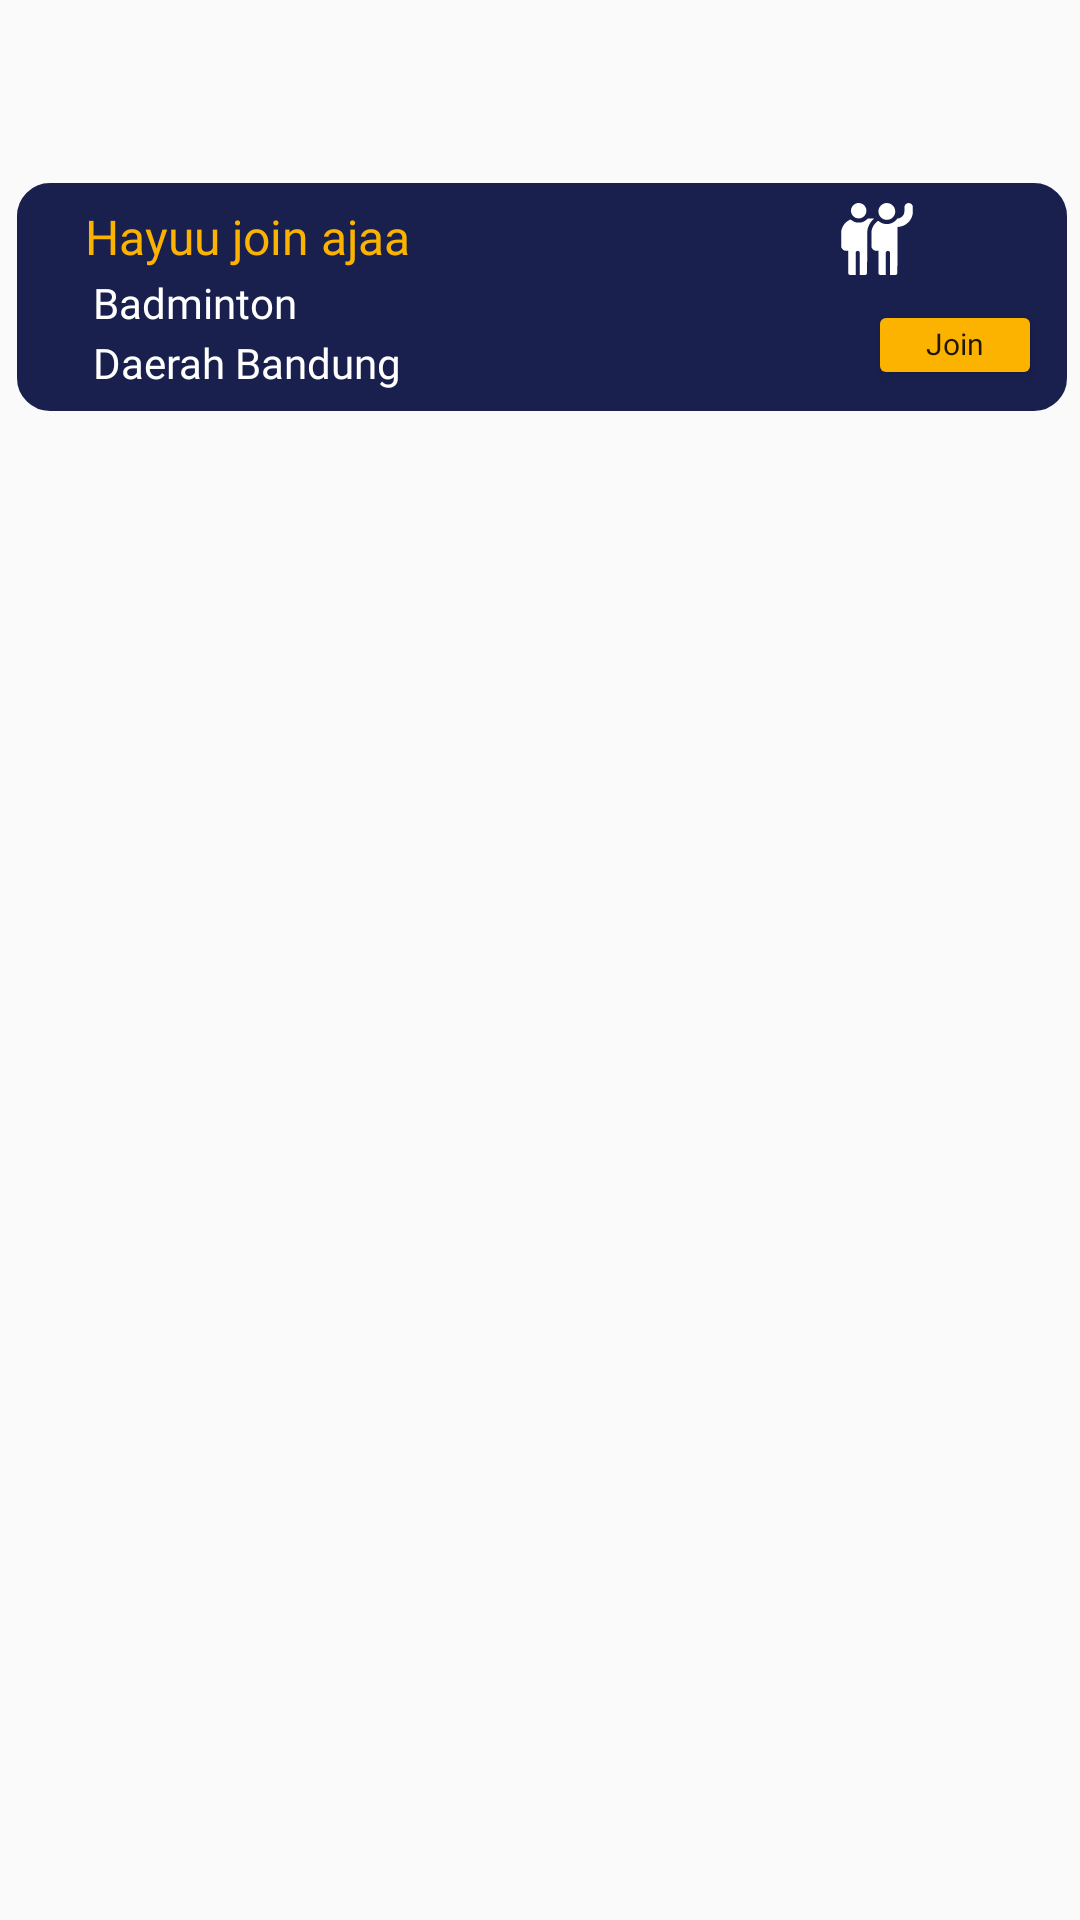

Here is an Android app screen rendered from its layout file. Give the layout XML and the strings, colors and styles it references.
<!-- AndroidManifest.xml: application theme Theme.SportyBooky -->
<!-- res/layout/room_component.xml -->
<?xml version="1.0" encoding="utf-8"?>

<androidx.constraintlayout.widget.ConstraintLayout xmlns:android="http://schemas.android.com/apk/res/android"
    xmlns:tools="http://schemas.android.com/tools"
    android:layout_width="match_parent"
    android:layout_height="wrap_content"
    android:layout_marginTop="10dp"
    xmlns:app="http://schemas.android.com/apk/res-auto">


    <ImageView
        android:id="@+id/bandung"
        android:layout_width="350dp"
        android:layout_height="76dp"
        app:layout_constraintBottom_toBottomOf="parent"
        app:layout_constraintEnd_toEndOf="parent"
        app:layout_constraintHorizontal_bias="0.557"
        app:layout_constraintStart_toStartOf="parent"
        app:layout_constraintTop_toTopOf="parent"
        app:layout_constraintVertical_bias="0.108"
        app:srcCompat="@drawable/option" />

    <TextView
        android:id="@+id/roomName"
        android:layout_width="wrap_content"
        android:layout_height="wrap_content"
        android:fontFamily="@font/acme"
        android:text="Hayuu join ajaa"
        android:textColor="#FCB300"
        android:textSize="16sp"
        app:layout_constraintBottom_toBottomOf="@+id/bandung"
        app:layout_constraintEnd_toEndOf="parent"
        app:layout_constraintHorizontal_bias="0.092"
        app:layout_constraintStart_toStartOf="@+id/bandung"
        app:layout_constraintTop_toTopOf="@+id/bandung"
        app:layout_constraintVertical_bias="0.127" />

    <TextView
        android:id="@+id/roomType"
        android:layout_width="wrap_content"
        android:layout_height="wrap_content"
        android:fontFamily="@font/acme"
        android:text="Badminton"
        android:textColor="#FFFFFF"
        android:textSize="14sp"
        app:layout_constraintBottom_toBottomOf="@+id/bandung"
        app:layout_constraintEnd_toEndOf="@+id/bandung"
        app:layout_constraintHorizontal_bias="0.09"
        app:layout_constraintStart_toStartOf="@+id/bandung"
        app:layout_constraintTop_toTopOf="@+id/bandung"
        app:layout_constraintVertical_bias="0.534" />

    <TextView
        android:id="@+id/roomCurrent"
        android:layout_width="wrap_content"
        android:layout_height="wrap_content"
        android:layout_marginStart="8dp"
        android:layout_marginTop="3dp"
        android:fontFamily="@font/acme"
        android:text="2"
        android:textColor="#FFFFFF"
        android:textSize="14sp"
        app:layout_constraintBottom_toBottomOf="parent"
        app:layout_constraintStart_toEndOf="@+id/imageView4"
        app:layout_constraintTop_toTopOf="parent"
        app:layout_constraintVertical_bias="0.163" />

    <TextView
        android:id="@+id/roomLocation"
        android:layout_width="wrap_content"
        android:layout_height="wrap_content"
        android:fontFamily="@font/abhaya_libre_medium"
        android:text="Daerah Bandung"
        android:textColor="#FFFFFF"
        android:textSize="14sp"
        app:layout_constraintBottom_toBottomOf="@+id/bandung"
        app:layout_constraintEnd_toEndOf="@+id/bandung"
        app:layout_constraintHorizontal_bias="0.102"
        app:layout_constraintStart_toStartOf="@+id/bandung"
        app:layout_constraintTop_toTopOf="@+id/bandung"
        app:layout_constraintVertical_bias="0.881" />

    <ImageView
        android:id="@+id/imageView4"
        android:layout_width="wrap_content"
        android:layout_height="wrap_content"
        app:layout_constraintBottom_toBottomOf="parent"
        app:layout_constraintEnd_toEndOf="parent"
        app:layout_constraintHorizontal_bias="0.834"
        app:layout_constraintStart_toStartOf="parent"
        app:layout_constraintTop_toTopOf="parent"
        app:layout_constraintVertical_bias="0.11"
        app:srcCompat="@drawable/teamwork" />

    <Button
        android:id="@+id/go_joinChat"
        android:layout_width="58dp"
        android:layout_height="30dp"
        android:backgroundTint="#FCB300"
        android:fontFamily="@font/poppins_bold"
        android:includeFontPadding="false"
        android:paddingLeft="13dp"
        android:paddingTop="3dp"
        android:paddingRight="13dp"
        android:paddingBottom="3dp"
        android:text="Join"
        android:textSize="10sp"
        android:theme="@style/reduce"
        app:cornerRadius="20dp"
        app:layout_constraintBottom_toBottomOf="@+id/bandung"
        app:layout_constraintEnd_toEndOf="@+id/bandung"
        app:layout_constraintHorizontal_bias="0.972"
        app:layout_constraintStart_toStartOf="@+id/bandung"
        app:layout_constraintTop_toTopOf="@+id/bandung"
        app:layout_constraintVertical_bias="0.847"
        tools:ignore="TouchTargetSizeCheck,TouchTargetSizeCheck" />



</androidx.constraintlayout.widget.ConstraintLayout>
<!-- resources referenced by this layout -->
<resources>
  <!-- drawable option (drawable) -->
  <?xml version="1.0" encoding="utf-8"?>
  
  <shape xmlns:android="http://schemas.android.com/apk/res/android">
      <stroke android:color="#19204E" android:width="20dp"></stroke>
      <solid android:color="#19204E"></solid>
      <corners android:radius="0.9dp"></corners>
  </shape>
  <!-- drawable teamwork: vector/xml drawable (drawable, 2524 chars, omitted) -->
  <style name="reduce" parent="">
          <item name="android:textAllCaps">false</item>
      </style>
  <style name="Theme.SportyBooky" parent="Theme.AppCompat.Light.NoActionBar">
          
          <item name="colorPrimary">@color/purple_500</item>
          <item name="colorPrimaryVariant">@color/purple_700</item>
          <item name="colorOnPrimary">@color/white</item>
          
          <item name="colorSecondary">@color/teal_200</item>
          <item name="colorSecondaryVariant">@color/teal_700</item>
          <item name="colorOnSecondary">@color/black</item>
          
          <item name="android:statusBarColor" tools:targetApi="l">?attr/colorPrimaryVariant</item>
          
      </style>
  <color name="purple_500">#FF6200EE</color>
  <color name="purple_700">#FF3700B3</color>
  <color name="white">#FFFFFF</color>
  <color name="teal_200">#FF03DAC5</color>
  <color name="teal_700">#FF018786</color>
  <color name="black">#FF000000</color>
</resources>
